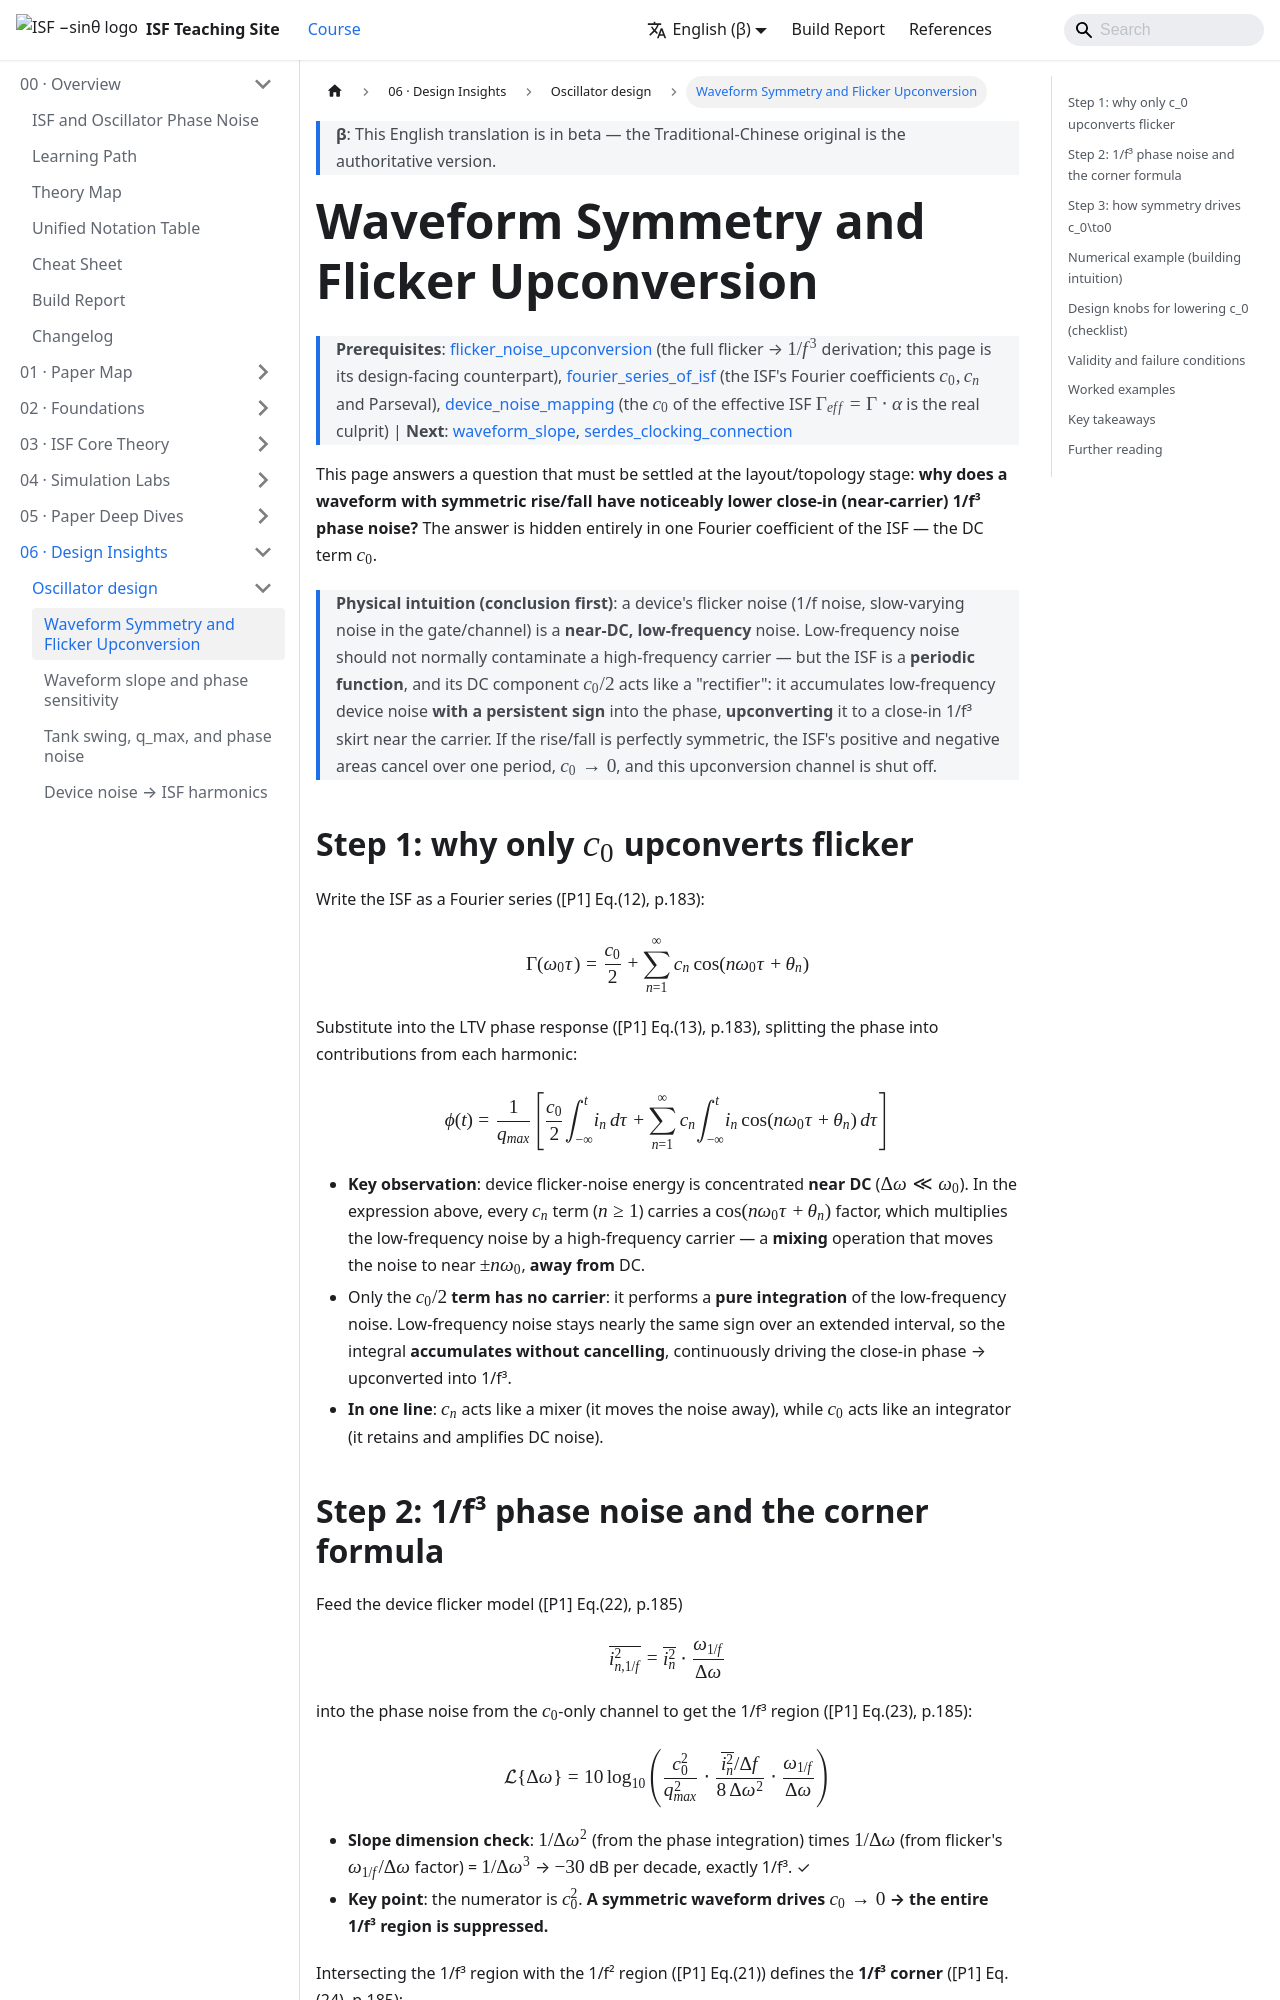

repository: gmcycle7/isf-teaching-site · page: en/06_design_insights/symmetry/index.html · generator: docusaurus

---
title: 波形對稱性與 flicker upconversion
description: 為什麼 rise/fall 對稱的波形能把 1/f device noise「擋」在 close-in 之外——ISF 的 c0 如何決定 1/f³ corner，以及降低 c0 的 design knobs。
---

# 波形對稱性與 flicker upconversion

> **先備**：[flicker_noise_upconversion](/03_isf_core_theory/flicker_noise_upconversion)（flicker → $1/f^3$ 的完整推導，本頁是它的設計面）、[fourier_series_of_isf](/03_isf_core_theory/fourier_series_of_isf)（ISF 的傅立葉係數 $c_0,c_n$ 與 Parseval）、[device_noise_mapping](/06_design_insights/device_noise_mapping)（effective ISF $\Gamma_{eff}=\Gamma\cdot\alpha$ 的 $c_0$ 才是真元兇）｜ **接下來**：[waveform_slope](/06_design_insights/waveform_slope)、[serdes_clocking_connection](/06_design_insights/serdes_clocking_connection)

這頁回答一個 layout/topology 階段就要想清楚的問題：**為什麼一個 rise/fall（上升／下降）
對稱的波形，close-in（近載波）的 1/f³ phase noise（相位雜訊）會明顯比較低？**
答案完全藏在 ISF 的一個傅立葉係數——DC 項 $c_0$ 裡。

> **物理直覺（先講結論）**：device 的 flicker noise（1/f 雜訊，閘極/通道裡的慢變雜訊）
> 是一個**接近 DC 的低頻**雜訊。低頻雜訊本來不該污染高頻載波——但 ISF 是一個**週期函數**，
> 它的 DC 分量 $c_0/2$ 會像一個「整流器」一樣，把低頻 device noise **持續同號地**累積進相位，
> 把它**上轉（upconvert）**到載波附近，變成 close-in 的 1/f³ skirt（裙擺）。
> 如果波形 rise/fall 完全對稱，ISF 在一個週期裡正負面積相消，$c_0\to0$，這個上轉通道就被關掉了。

## 第 1 步：為什麼只有 $c_0$ 上轉 flicker

把 ISF 寫成傅立葉級數（[P1] Eq.(12), p.183）：

$$
\Gamma(\omega_0\tau)=\frac{c_0}{2}+\sum_{n=1}^{\infty}c_n\cos(n\omega_0\tau+\theta_n)
$$

代進 LTV phase response（[P1] Eq.(13), p.183），把相位拆成各諧波貢獻：

$$
\phi(t)=\frac{1}{q_{max}}\!\left[\frac{c_0}{2}\!\int_{-\infty}^{t}\!i_n\,d\tau+\sum_{n=1}^{\infty}c_n\!\int_{-\infty}^{t}\!i_n\cos(n\omega_0\tau+\theta_n)\,d\tau\right]
$$

- **關鍵觀察**：device 的 flicker noise 能量集中在**接近 DC**（$\Delta\omega\ll\omega_0$）。
  上式中，$c_n$（$n\ge1$）那些項都帶一個 $\cos(n\omega_0\tau+\theta_n)$，會把低頻 noise
  乘上一個高頻載波——這是一個**搬移（mixing）**，把 noise 搬到 $\pm n\omega_0$ 附近，**遠離** DC。
- 只有 **$c_0/2$ 那一項沒有載波**：它直接對低頻 noise 做**純積分**。低頻 noise 在一段時間內
  幾乎同號，積分後**累積不消**，於是 close-in 相位被持續推動 → 上轉成 1/f³。
- **一句話**：$c_n$ 像 mixer（會把 noise 搬走），$c_0$ 像 integrator（會把 DC noise 留下並放大）。
